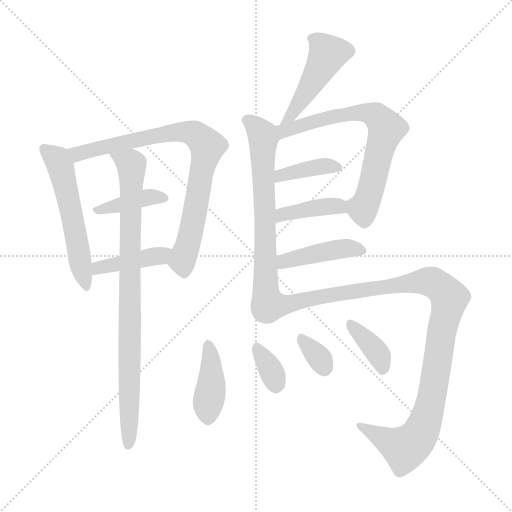
t = 0.00 s
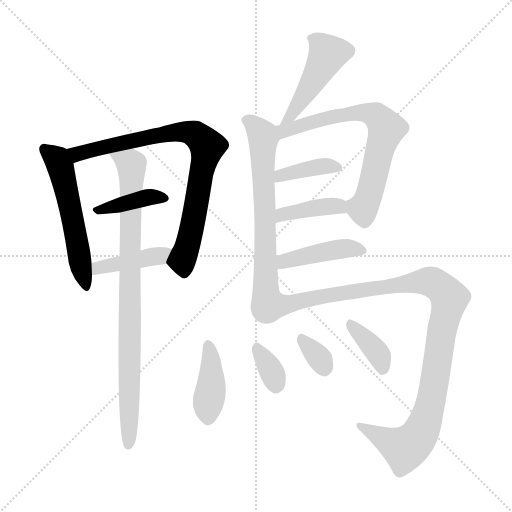
t = 2.18 s
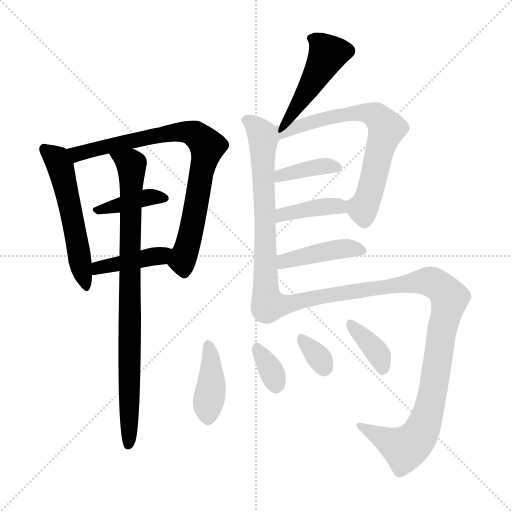
t = 4.36 s
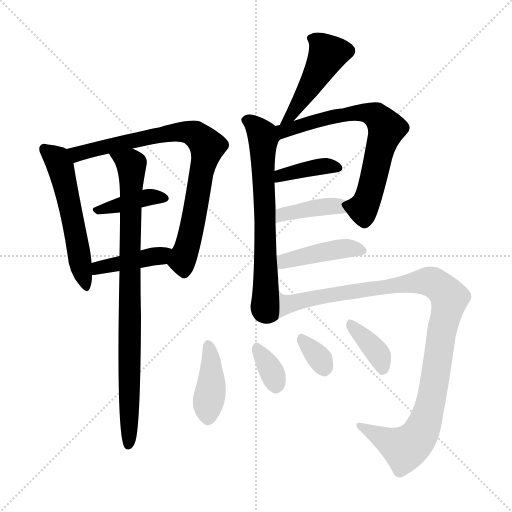
t = 6.54 s
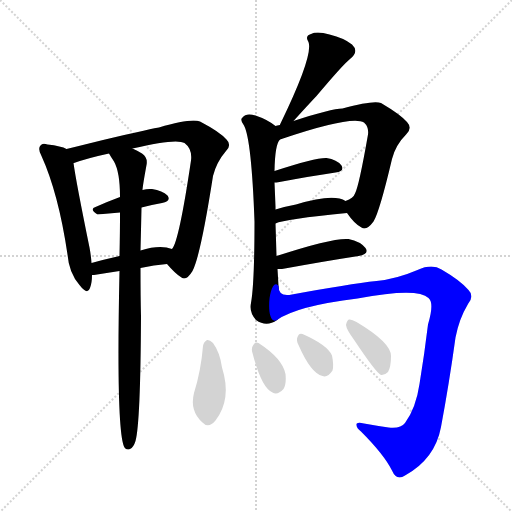
t = 8.72 s
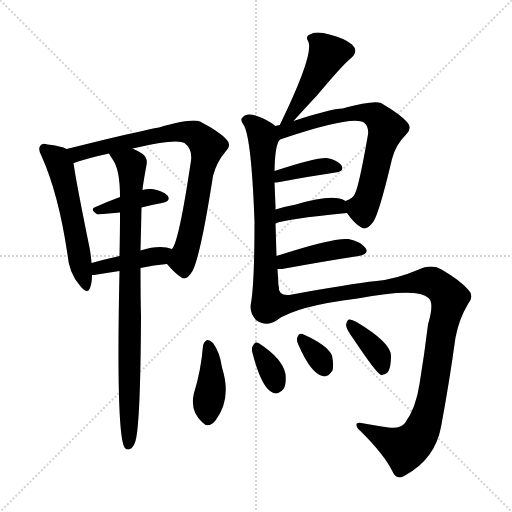
t = 10.90 s

The animated SVG that drew these frames (rendered in a browser with its animation timeline set to each time). Animation: 16 CSS @keyframes rules; one cycle of 10.90 s.

<svg version="1.1" viewBox="0 0 1024 1024" xmlns="http://www.w3.org/2000/svg">
  <g stroke="lightgray" stroke-dasharray="1,1" stroke-width="1" transform="scale(4, 4)">
    <line x1="0" y1="0" x2="256" y2="256"></line>
    <line x1="256" y1="0" x2="0" y2="256"></line>
    <line x1="128" y1="0" x2="128" y2="256"></line>
    <line x1="0" y1="128" x2="256" y2="128"></line>
  </g>
<g transform="scale(1, -1) translate(0, -900)">
   <style type="text/css">
    @keyframes keyframes0 {
      from {
       stroke: blue;
       stroke-dashoffset: 547;
       stroke-width: 128;
       }
       64% {
       animation-timing-function: step-end;
       stroke: blue;
       stroke-dashoffset: 0;
       stroke-width: 128;
       }
       to {
       stroke: black;
       stroke-width: 1024;
       }
       }
       #make-me-a-hanzi-animation-0 {
         animation: keyframes0 0.695150s both;
         animation-delay: 0.000000s;
         animation-timing-function: linear;
       }
    @keyframes keyframes1 {
      from {
       stroke: blue;
       stroke-dashoffset: 797;
       stroke-width: 128;
       }
       72% {
       animation-timing-function: step-end;
       stroke: blue;
       stroke-dashoffset: 0;
       stroke-width: 128;
       }
       to {
       stroke: black;
       stroke-width: 1024;
       }
       }
       #make-me-a-hanzi-animation-1 {
         animation: keyframes1 0.898600s both;
         animation-delay: 0.695150s;
         animation-timing-function: linear;
       }
    @keyframes keyframes2 {
      from {
       stroke: blue;
       stroke-dashoffset: 386;
       stroke-width: 128;
       }
       56% {
       animation-timing-function: step-end;
       stroke: blue;
       stroke-dashoffset: 0;
       stroke-width: 128;
       }
       to {
       stroke: black;
       stroke-width: 1024;
       }
       }
       #make-me-a-hanzi-animation-2 {
         animation: keyframes2 0.564128s both;
         animation-delay: 1.593750s;
         animation-timing-function: linear;
       }
    @keyframes keyframes3 {
      from {
       stroke: blue;
       stroke-dashoffset: 412;
       stroke-width: 128;
       }
       57% {
       animation-timing-function: step-end;
       stroke: blue;
       stroke-dashoffset: 0;
       stroke-width: 128;
       }
       to {
       stroke: black;
       stroke-width: 1024;
       }
       }
       #make-me-a-hanzi-animation-3 {
         animation: keyframes3 0.585286s both;
         animation-delay: 2.157878s;
         animation-timing-function: linear;
       }
    @keyframes keyframes4 {
      from {
       stroke: blue;
       stroke-dashoffset: 860;
       stroke-width: 128;
       }
       74% {
       animation-timing-function: step-end;
       stroke: blue;
       stroke-dashoffset: 0;
       stroke-width: 128;
       }
       to {
       stroke: black;
       stroke-width: 1024;
       }
       }
       #make-me-a-hanzi-animation-4 {
         animation: keyframes4 0.949870s both;
         animation-delay: 2.743164s;
         animation-timing-function: linear;
       }
    @keyframes keyframes5 {
      from {
       stroke: blue;
       stroke-dashoffset: 451;
       stroke-width: 128;
       }
       59% {
       animation-timing-function: step-end;
       stroke: blue;
       stroke-dashoffset: 0;
       stroke-width: 128;
       }
       to {
       stroke: black;
       stroke-width: 1024;
       }
       }
       #make-me-a-hanzi-animation-5 {
         animation: keyframes5 0.617025s both;
         animation-delay: 3.693034s;
         animation-timing-function: linear;
       }
    @keyframes keyframes6 {
      from {
       stroke: blue;
       stroke-dashoffset: 667;
       stroke-width: 128;
       }
       68% {
       animation-timing-function: step-end;
       stroke: blue;
       stroke-dashoffset: 0;
       stroke-width: 128;
       }
       to {
       stroke: black;
       stroke-width: 1024;
       }
       }
       #make-me-a-hanzi-animation-6 {
         animation: keyframes6 0.792806s both;
         animation-delay: 4.310059s;
         animation-timing-function: linear;
       }
    @keyframes keyframes7 {
      from {
       stroke: blue;
       stroke-dashoffset: 682;
       stroke-width: 128;
       }
       69% {
       animation-timing-function: step-end;
       stroke: blue;
       stroke-dashoffset: 0;
       stroke-width: 128;
       }
       to {
       stroke: black;
       stroke-width: 1024;
       }
       }
       #make-me-a-hanzi-animation-7 {
         animation: keyframes7 0.805013s both;
         animation-delay: 5.102865s;
         animation-timing-function: linear;
       }
    @keyframes keyframes8 {
      from {
       stroke: blue;
       stroke-dashoffset: 384;
       stroke-width: 128;
       }
       56% {
       animation-timing-function: step-end;
       stroke: blue;
       stroke-dashoffset: 0;
       stroke-width: 128;
       }
       to {
       stroke: black;
       stroke-width: 1024;
       }
       }
       #make-me-a-hanzi-animation-8 {
         animation: keyframes8 0.562500s both;
         animation-delay: 5.907878s;
         animation-timing-function: linear;
       }
    @keyframes keyframes9 {
      from {
       stroke: blue;
       stroke-dashoffset: 387;
       stroke-width: 128;
       }
       56% {
       animation-timing-function: step-end;
       stroke: blue;
       stroke-dashoffset: 0;
       stroke-width: 128;
       }
       to {
       stroke: black;
       stroke-width: 1024;
       }
       }
       #make-me-a-hanzi-animation-9 {
         animation: keyframes9 0.564941s both;
         animation-delay: 6.470378s;
         animation-timing-function: linear;
       }
    @keyframes keyframes10 {
      from {
       stroke: blue;
       stroke-dashoffset: 424;
       stroke-width: 128;
       }
       58% {
       animation-timing-function: step-end;
       stroke: blue;
       stroke-dashoffset: 0;
       stroke-width: 128;
       }
       to {
       stroke: black;
       stroke-width: 1024;
       }
       }
       #make-me-a-hanzi-animation-10 {
         animation: keyframes10 0.595052s both;
         animation-delay: 7.035319s;
         animation-timing-function: linear;
       }
    @keyframes keyframes11 {
      from {
       stroke: blue;
       stroke-dashoffset: 1048;
       stroke-width: 128;
       }
       77% {
       animation-timing-function: step-end;
       stroke: blue;
       stroke-dashoffset: 0;
       stroke-width: 128;
       }
       to {
       stroke: black;
       stroke-width: 1024;
       }
       }
       #make-me-a-hanzi-animation-11 {
         animation: keyframes11 1.102865s both;
         animation-delay: 7.630371s;
         animation-timing-function: linear;
       }
    @keyframes keyframes12 {
      from {
       stroke: blue;
       stroke-dashoffset: 402;
       stroke-width: 128;
       }
       57% {
       animation-timing-function: step-end;
       stroke: blue;
       stroke-dashoffset: 0;
       stroke-width: 128;
       }
       to {
       stroke: black;
       stroke-width: 1024;
       }
       }
       #make-me-a-hanzi-animation-12 {
         animation: keyframes12 0.577148s both;
         animation-delay: 8.733236s;
         animation-timing-function: linear;
       }
    @keyframes keyframes13 {
      from {
       stroke: blue;
       stroke-dashoffset: 335;
       stroke-width: 128;
       }
       52% {
       animation-timing-function: step-end;
       stroke: blue;
       stroke-dashoffset: 0;
       stroke-width: 128;
       }
       to {
       stroke: black;
       stroke-width: 1024;
       }
       }
       #make-me-a-hanzi-animation-13 {
         animation: keyframes13 0.522624s both;
         animation-delay: 9.310384s;
         animation-timing-function: linear;
       }
    @keyframes keyframes14 {
      from {
       stroke: blue;
       stroke-dashoffset: 327;
       stroke-width: 128;
       }
       52% {
       animation-timing-function: step-end;
       stroke: blue;
       stroke-dashoffset: 0;
       stroke-width: 128;
       }
       to {
       stroke: black;
       stroke-width: 1024;
       }
       }
       #make-me-a-hanzi-animation-14 {
         animation: keyframes14 0.516113s both;
         animation-delay: 9.833008s;
         animation-timing-function: linear;
       }
    @keyframes keyframes15 {
      from {
       stroke: blue;
       stroke-dashoffset: 369;
       stroke-width: 128;
       }
       55% {
       animation-timing-function: step-end;
       stroke: blue;
       stroke-dashoffset: 0;
       stroke-width: 128;
       }
       to {
       stroke: black;
       stroke-width: 1024;
       }
       }
       #make-me-a-hanzi-animation-15 {
         animation: keyframes15 0.550293s both;
         animation-delay: 10.349121s;
         animation-timing-function: linear;
       }
</style>
<path d="M 133.0 602.0 Q 123.0 608.0 95.0 611.0 Q 85.0 615.0 81.0 609.0 Q 75.0 603.0 83.0 588.0 Q 117.0 513.0 135.0 391.0 Q 138.0 354.0 159.0 330.0 Q 175.0 309.0 180.0 324.0 Q 184.0 334.0 184.0 350.0 L 183.0 374.0 Q 182.0 389.0 179.0 405.0 Q 152.0 537.0 147.0 574.0 C 144.0 598.0 144.0 598.0 133.0 602.0 Z" fill="lightgray"></path> 
<path d="M 334.0 372.0 Q 350.0 353.0 363.0 345.0 Q 373.0 338.0 385.0 358.0 Q 401.0 388.0 426.0 548.0 Q 433.0 576.0 452.0 598.0 Q 464.0 610.0 453.0 621.0 Q 440.0 636.0 400.0 657.0 Q 382.0 664.0 318.0 645.0 Q 312.0 645.0 206.0 620.0 Q 166.0 610.0 133.0 602.0 C 104.0 595.0 118.0 565.0 147.0 574.0 Q 146.0 574.0 148.0 574.0 Q 176.0 584.0 218.0 593.0 L 265.0 603.0 Q 353.0 624.0 369.0 614.0 Q 385.0 602.0 382.0 579.0 Q 358.0 417.0 344.0 402.0 C 331.0 375.0 331.0 375.0 334.0 372.0 Z" fill="lightgray"></path> 
<path d="M 283.0 485.0 Q 304.0 491.0 324.0 494.0 Q 343.0 498.0 335.0 509.0 Q 325.0 519.0 304.0 522.0 Q 295.0 523.0 285.0 520.0 L 240.0 506.0 Q 213.0 496.0 191.0 486.0 Q 178.0 482.0 195.0 471.0 L 240.0 475.0 L 283.0 485.0 Z" fill="lightgray"></path> 
<path d="M 281.0 364.0 Q 308.0 370.0 334.0 372.0 C 364.0 375.0 373.0 393.0 344.0 402.0 Q 320.0 411.0 281.0 399.0 L 239.0 388.0 Q 208.0 381.0 183.0 374.0 C 154.0 366.0 154.0 349.0 184.0 350.0 Q 185.0 350.0 188.0 350.0 Q 213.0 354.0 239.0 358.0 L 281.0 364.0 Z" fill="lightgray"></path> 
<path d="M 239.0 358.0 Q 232.0 34.0 249.0 5.0 Q 253.0 -1.0 260.0 2.0 Q 267.0 5.0 271.0 18.0 Q 281.0 54.0 282.0 268.0 Q 281.0 308.0 281.0 364.0 L 281.0 399.0 Q 282.0 439.0 283.0 485.0 L 285.0 520.0 Q 285.0 526.0 293.0 570.0 Q 296.0 585.0 284.0 593.0 Q 274.0 599.0 265.0 603.0 C 238.0 617.0 202.0 618.0 218.0 593.0 Q 222.0 586.0 228.0 577.0 Q 240.0 556.0 240.0 506.0 L 240.0 475.0 Q 240.0 435.0 239.0 388.0 L 239.0 358.0 Z" fill="lightgray"></path> 
<path d="M 587.0 658.0 Q 615.0 689.0 633.0 708.0 Q 687.0 772.0 700.0 782.0 Q 719.0 797.0 704.0 811.0 Q 688.0 824.0 659.0 831.0 Q 634.0 838.0 622.0 832.0 Q 609.0 828.0 617.0 816.0 Q 627.0 789.0 561.0 653.0 Q 560.0 652.0 560.0 650.0 C 548.0 622.0 567.0 636.0 587.0 658.0 Z" fill="lightgray"></path> 
<path d="M 553.0 388.0 Q 552.0 421.0 551.0 453.0 L 551.0 481.0 L 551.0 487.0 Q 550.0 512.0 549.0 535.0 L 549.0 558.0 Q 550.0 612.0 560.0 621.0 C 568.0 636.0 568.0 636.0 551.0 648.0 Q 535.0 661.0 511.0 669.0 Q 492.0 675.0 485.0 665.0 Q 479.0 661.0 488.0 649.0 Q 503.0 621.0 509.0 457.0 Q 509.0 334.0 502.0 294.0 Q 498.0 275.0 512.0 260.0 Q 533.0 245.0 554.0 260.0 C 561.0 263.0 559.0 298.0 557.0 328.0 Q 556.0 346.0 555.0 362.0 L 553.0 388.0 Z" fill="lightgray"></path> 
<path d="M 694.0 474.0 Q 709.0 452.0 723.0 445.0 Q 733.0 438.0 747.0 457.0 Q 759.0 476.0 784.0 582.0 Q 791.0 610.0 813.0 632.0 Q 825.0 644.0 814.0 656.0 Q 801.0 671.0 762.0 694.0 Q 747.0 700.0 685.0 683.0 Q 663.0 683.0 587.0 658.0 L 560.0 650.0 Q 554.0 649.0 551.0 648.0 C 522.0 641.0 532.0 611.0 560.0 621.0 Q 704.0 670.0 728.0 655.0 Q 738.0 646.0 736.0 631.0 Q 718.0 528.0 710.0 513.0 Q 707.0 504.0 691.0 498.0 C 680.0 492.0 680.0 492.0 694.0 474.0 Z" fill="lightgray"></path> 
<path d="M 549.0 535.0 Q 552.0 535.0 559.0 536.0 Q 623.0 548.0 671.0 555.0 Q 690.0 558.0 683.0 569.0 Q 674.0 581.0 653.0 584.0 Q 632.0 585.0 549.0 558.0 C 520.0 549.0 519.0 533.0 549.0 535.0 Z" fill="lightgray"></path> 
<path d="M 551.0 453.0 Q 569.0 462.0 694.0 474.0 C 724.0 477.0 717.0 484.0 691.0 498.0 Q 667.0 514.0 592.0 491.0 Q 570.0 487.0 551.0 481.0 C 522.0 472.0 523.0 442.0 551.0 453.0 Z" fill="lightgray"></path> 
<path d="M 555.0 362.0 Q 559.0 362.0 564.0 362.0 Q 652.0 378.0 717.0 388.0 Q 739.0 392.0 731.0 404.0 Q 721.0 417.0 697.0 422.0 Q 666.0 425.0 553.0 388.0 C 524.0 379.0 525.0 362.0 555.0 362.0 Z" fill="lightgray"></path> 
<path d="M 554.0 260.0 Q 593.0 288.0 715.0 303.0 Q 835.0 325.0 857.0 304.0 Q 869.0 294.0 856.0 251.0 Q 849.0 193.0 839.0 132.0 Q 832.0 84.0 810.0 54.0 Q 801.0 42.0 777.0 45.0 Q 750.0 49.0 728.0 53.0 Q 712.0 57.0 713.0 50.0 Q 713.0 44.0 722.0 37.0 Q 768.0 -9.0 784.0 -41.0 Q 793.0 -62.0 810.0 -51.0 Q 870.0 -18.0 882.0 46.0 Q 898.0 131.0 911.0 225.0 Q 918.0 262.0 936.0 292.0 Q 949.0 308.0 937.0 320.0 Q 921.0 339.0 883.0 361.0 Q 864.0 373.0 835.0 360.0 Q 793.0 342.0 753.0 338.0 Q 698.0 332.0 584.0 311.0 Q 557.0 305.0 557.0 328.0 C 538.0 351.0 528.0 246.0 554.0 260.0 Z" fill="lightgray"></path> 
<path d="M 406.0 208.0 Q 402.0 159.0 388.0 114.0 Q 379.0 78.0 405.0 55.0 Q 417.0 42.0 431.0 59.0 Q 464.0 102.0 444.0 165.0 Q 440.0 195.0 426.0 214.0 Q 419.0 221.0 414.0 220.0 Q 407.0 216.0 406.0 208.0 Z" fill="lightgray"></path> 
<path d="M 505.0 194.0 Q 523.0 124.0 545.0 115.0 Q 555.0 109.0 567.0 122.0 Q 573.0 132.0 571.0 152.0 Q 565.0 183.0 517.0 214.0 Q 510.0 218.0 506.0 209.0 Q 502.0 203.0 505.0 194.0 Z" fill="lightgray"></path> 
<path d="M 597.0 210.0 Q 622.0 153.0 645.0 148.0 Q 655.0 144.0 665.0 159.0 Q 668.0 169.0 664.0 189.0 Q 655.0 210.0 605.0 232.0 Q 598.0 235.0 595.0 226.0 Q 592.0 219.0 597.0 210.0 Z" fill="lightgray"></path> 
<path d="M 707.0 222.0 Q 753.0 153.0 762.0 150.0 Q 769.0 149.0 776.0 156.0 Q 782.0 166.0 782.0 188.0 Q 782.0 215.0 713.0 256.0 Q 703.0 262.0 698.0 261.0 Q 694.0 260.0 692.0 250.0 Q 693.0 241.0 707.0 222.0 Z" fill="lightgray"></path> 
      <clipPath id="make-me-a-hanzi-clip-0">
      <path d="M 133.0 602.0 Q 123.0 608.0 95.0 611.0 Q 85.0 615.0 81.0 609.0 Q 75.0 603.0 83.0 588.0 Q 117.0 513.0 135.0 391.0 Q 138.0 354.0 159.0 330.0 Q 175.0 309.0 180.0 324.0 Q 184.0 334.0 184.0 350.0 L 183.0 374.0 Q 182.0 389.0 179.0 405.0 Q 152.0 537.0 147.0 574.0 C 144.0 598.0 144.0 598.0 133.0 602.0 Z" fill="lightgray"></path>
      </clipPath>
      <path clip-path="url(#make-me-a-hanzi-clip-0)" d="M 89.0 602.0 L 115.0 580.0 L 121.0 566.0 L 170.0 329.0 " fill="none" id="make-me-a-hanzi-animation-0" stroke-dasharray="419 838" stroke-linecap="round"></path>

      <clipPath id="make-me-a-hanzi-clip-1">
      <path d="M 334.0 372.0 Q 350.0 353.0 363.0 345.0 Q 373.0 338.0 385.0 358.0 Q 401.0 388.0 426.0 548.0 Q 433.0 576.0 452.0 598.0 Q 464.0 610.0 453.0 621.0 Q 440.0 636.0 400.0 657.0 Q 382.0 664.0 318.0 645.0 Q 312.0 645.0 206.0 620.0 Q 166.0 610.0 133.0 602.0 C 104.0 595.0 118.0 565.0 147.0 574.0 Q 146.0 574.0 148.0 574.0 Q 176.0 584.0 218.0 593.0 L 265.0 603.0 Q 353.0 624.0 369.0 614.0 Q 385.0 602.0 382.0 579.0 Q 358.0 417.0 344.0 402.0 C 331.0 375.0 331.0 375.0 334.0 372.0 Z" fill="lightgray"></path>
      </clipPath>
      <path clip-path="url(#make-me-a-hanzi-clip-1)" d="M 141.0 597.0 L 162.0 593.0 L 221.0 611.0 L 351.0 636.0 L 379.0 635.0 L 406.0 619.0 L 414.0 608.0 L 413.0 596.0 L 380.0 426.0 L 366.0 383.0 L 369.0 361.0 " fill="none" id="make-me-a-hanzi-animation-1" stroke-dasharray="669 1338" stroke-linecap="round"></path>

      <clipPath id="make-me-a-hanzi-clip-2">
      <path d="M 283.0 485.0 Q 304.0 491.0 324.0 494.0 Q 343.0 498.0 335.0 509.0 Q 325.0 519.0 304.0 522.0 Q 295.0 523.0 285.0 520.0 L 240.0 506.0 Q 213.0 496.0 191.0 486.0 Q 178.0 482.0 195.0 471.0 L 240.0 475.0 L 283.0 485.0 Z" fill="lightgray"></path>
      </clipPath>
      <path clip-path="url(#make-me-a-hanzi-clip-2)" d="M 200.0 480.0 L 293.0 505.0 L 327.0 503.0 " fill="none" id="make-me-a-hanzi-animation-2" stroke-dasharray="258 516" stroke-linecap="round"></path>

      <clipPath id="make-me-a-hanzi-clip-3">
      <path d="M 281.0 364.0 Q 308.0 370.0 334.0 372.0 C 364.0 375.0 373.0 393.0 344.0 402.0 Q 320.0 411.0 281.0 399.0 L 239.0 388.0 Q 208.0 381.0 183.0 374.0 C 154.0 366.0 154.0 349.0 184.0 350.0 Q 185.0 350.0 188.0 350.0 Q 213.0 354.0 239.0 358.0 L 281.0 364.0 Z" fill="lightgray"></path>
      </clipPath>
      <path clip-path="url(#make-me-a-hanzi-clip-3)" d="M 186.0 356.0 L 196.0 364.0 L 336.0 396.0 " fill="none" id="make-me-a-hanzi-animation-3" stroke-dasharray="284 568" stroke-linecap="round"></path>

      <clipPath id="make-me-a-hanzi-clip-4">
      <path d="M 239.0 358.0 Q 232.0 34.0 249.0 5.0 Q 253.0 -1.0 260.0 2.0 Q 267.0 5.0 271.0 18.0 Q 281.0 54.0 282.0 268.0 Q 281.0 308.0 281.0 364.0 L 281.0 399.0 Q 282.0 439.0 283.0 485.0 L 285.0 520.0 Q 285.0 526.0 293.0 570.0 Q 296.0 585.0 284.0 593.0 Q 274.0 599.0 265.0 603.0 C 238.0 617.0 202.0 618.0 218.0 593.0 Q 222.0 586.0 228.0 577.0 Q 240.0 556.0 240.0 506.0 L 240.0 475.0 Q 240.0 435.0 239.0 388.0 L 239.0 358.0 Z" fill="lightgray"></path>
      </clipPath>
      <path clip-path="url(#make-me-a-hanzi-clip-4)" d="M 224.0 592.0 L 252.0 578.0 L 264.0 565.0 L 256.0 10.0 " fill="none" id="make-me-a-hanzi-animation-4" stroke-dasharray="732 1464" stroke-linecap="round"></path>

      <clipPath id="make-me-a-hanzi-clip-5">
      <path d="M 587.0 658.0 Q 615.0 689.0 633.0 708.0 Q 687.0 772.0 700.0 782.0 Q 719.0 797.0 704.0 811.0 Q 688.0 824.0 659.0 831.0 Q 634.0 838.0 622.0 832.0 Q 609.0 828.0 617.0 816.0 Q 627.0 789.0 561.0 653.0 Q 560.0 652.0 560.0 650.0 C 548.0 622.0 567.0 636.0 587.0 658.0 Z" fill="lightgray"></path>
      </clipPath>
      <path clip-path="url(#make-me-a-hanzi-clip-5)" d="M 623.0 823.0 L 637.0 816.0 L 656.0 792.0 L 623.0 731.0 L 577.0 666.0 " fill="none" id="make-me-a-hanzi-animation-5" stroke-dasharray="323 646" stroke-linecap="round"></path>

      <clipPath id="make-me-a-hanzi-clip-6">
      <path d="M 553.0 388.0 Q 552.0 421.0 551.0 453.0 L 551.0 481.0 L 551.0 487.0 Q 550.0 512.0 549.0 535.0 L 549.0 558.0 Q 550.0 612.0 560.0 621.0 C 568.0 636.0 568.0 636.0 551.0 648.0 Q 535.0 661.0 511.0 669.0 Q 492.0 675.0 485.0 665.0 Q 479.0 661.0 488.0 649.0 Q 503.0 621.0 509.0 457.0 Q 509.0 334.0 502.0 294.0 Q 498.0 275.0 512.0 260.0 Q 533.0 245.0 554.0 260.0 C 561.0 263.0 559.0 298.0 557.0 328.0 Q 556.0 346.0 555.0 362.0 L 553.0 388.0 Z" fill="lightgray"></path>
      </clipPath>
      <path clip-path="url(#make-me-a-hanzi-clip-6)" d="M 494.0 658.0 L 512.0 647.0 L 527.0 624.0 L 532.0 344.0 L 528.0 284.0 L 542.0 267.0 " fill="none" id="make-me-a-hanzi-animation-6" stroke-dasharray="539 1078" stroke-linecap="round"></path>

      <clipPath id="make-me-a-hanzi-clip-7">
      <path d="M 694.0 474.0 Q 709.0 452.0 723.0 445.0 Q 733.0 438.0 747.0 457.0 Q 759.0 476.0 784.0 582.0 Q 791.0 610.0 813.0 632.0 Q 825.0 644.0 814.0 656.0 Q 801.0 671.0 762.0 694.0 Q 747.0 700.0 685.0 683.0 Q 663.0 683.0 587.0 658.0 L 560.0 650.0 Q 554.0 649.0 551.0 648.0 C 522.0 641.0 532.0 611.0 560.0 621.0 Q 704.0 670.0 728.0 655.0 Q 738.0 646.0 736.0 631.0 Q 718.0 528.0 710.0 513.0 Q 707.0 504.0 691.0 498.0 C 680.0 492.0 680.0 492.0 694.0 474.0 Z" fill="lightgray"></path>
      </clipPath>
      <path clip-path="url(#make-me-a-hanzi-clip-7)" d="M 557.0 642.0 L 571.0 638.0 L 594.0 643.0 L 620.0 656.0 L 699.0 674.0 L 738.0 674.0 L 766.0 655.0 L 771.0 634.0 L 736.0 505.0 L 725.0 483.0 L 702.0 493.0 " fill="none" id="make-me-a-hanzi-animation-7" stroke-dasharray="554 1108" stroke-linecap="round"></path>

      <clipPath id="make-me-a-hanzi-clip-8">
      <path d="M 549.0 535.0 Q 552.0 535.0 559.0 536.0 Q 623.0 548.0 671.0 555.0 Q 690.0 558.0 683.0 569.0 Q 674.0 581.0 653.0 584.0 Q 632.0 585.0 549.0 558.0 C 520.0 549.0 519.0 533.0 549.0 535.0 Z" fill="lightgray"></path>
      </clipPath>
      <path clip-path="url(#make-me-a-hanzi-clip-8)" d="M 553.0 541.0 L 564.0 551.0 L 604.0 561.0 L 656.0 569.0 L 675.0 564.0 " fill="none" id="make-me-a-hanzi-animation-8" stroke-dasharray="256 512" stroke-linecap="round"></path>

      <clipPath id="make-me-a-hanzi-clip-9">
      <path d="M 551.0 453.0 Q 569.0 462.0 694.0 474.0 C 724.0 477.0 717.0 484.0 691.0 498.0 Q 667.0 514.0 592.0 491.0 Q 570.0 487.0 551.0 481.0 C 522.0 472.0 523.0 442.0 551.0 453.0 Z" fill="lightgray"></path>
      </clipPath>
      <path clip-path="url(#make-me-a-hanzi-clip-9)" d="M 557.0 462.0 L 574.0 474.0 L 625.0 484.0 L 666.0 488.0 L 681.0 479.0 " fill="none" id="make-me-a-hanzi-animation-9" stroke-dasharray="259 518" stroke-linecap="round"></path>

      <clipPath id="make-me-a-hanzi-clip-10">
      <path d="M 555.0 362.0 Q 559.0 362.0 564.0 362.0 Q 652.0 378.0 717.0 388.0 Q 739.0 392.0 731.0 404.0 Q 721.0 417.0 697.0 422.0 Q 666.0 425.0 553.0 388.0 C 524.0 379.0 525.0 362.0 555.0 362.0 Z" fill="lightgray"></path>
      </clipPath>
      <path clip-path="url(#make-me-a-hanzi-clip-10)" d="M 560.0 369.0 L 570.0 377.0 L 642.0 396.0 L 700.0 404.0 L 721.0 398.0 " fill="none" id="make-me-a-hanzi-animation-10" stroke-dasharray="296 592" stroke-linecap="round"></path>

      <clipPath id="make-me-a-hanzi-clip-11">
      <path d="M 554.0 260.0 Q 593.0 288.0 715.0 303.0 Q 835.0 325.0 857.0 304.0 Q 869.0 294.0 856.0 251.0 Q 849.0 193.0 839.0 132.0 Q 832.0 84.0 810.0 54.0 Q 801.0 42.0 777.0 45.0 Q 750.0 49.0 728.0 53.0 Q 712.0 57.0 713.0 50.0 Q 713.0 44.0 722.0 37.0 Q 768.0 -9.0 784.0 -41.0 Q 793.0 -62.0 810.0 -51.0 Q 870.0 -18.0 882.0 46.0 Q 898.0 131.0 911.0 225.0 Q 918.0 262.0 936.0 292.0 Q 949.0 308.0 937.0 320.0 Q 921.0 339.0 883.0 361.0 Q 864.0 373.0 835.0 360.0 Q 793.0 342.0 753.0 338.0 Q 698.0 332.0 584.0 311.0 Q 557.0 305.0 557.0 328.0 C 538.0 351.0 528.0 246.0 554.0 260.0 Z" fill="lightgray"></path>
      </clipPath>
      <path clip-path="url(#make-me-a-hanzi-clip-11)" d="M 555.0 267.0 L 574.0 293.0 L 820.0 334.0 L 866.0 335.0 L 894.0 312.0 L 899.0 304.0 L 866.0 116.0 L 842.0 35.0 L 822.0 10.0 L 808.0 4.0 L 722.0 46.0 " fill="none" id="make-me-a-hanzi-animation-11" stroke-dasharray="920 1840" stroke-linecap="round"></path>

      <clipPath id="make-me-a-hanzi-clip-12">
      <path d="M 406.0 208.0 Q 402.0 159.0 388.0 114.0 Q 379.0 78.0 405.0 55.0 Q 417.0 42.0 431.0 59.0 Q 464.0 102.0 444.0 165.0 Q 440.0 195.0 426.0 214.0 Q 419.0 221.0 414.0 220.0 Q 407.0 216.0 406.0 208.0 Z" fill="lightgray"></path>
      </clipPath>
      <path clip-path="url(#make-me-a-hanzi-clip-12)" d="M 416.0 210.0 L 423.0 168.0 L 417.0 65.0 " fill="none" id="make-me-a-hanzi-animation-12" stroke-dasharray="274 548" stroke-linecap="round"></path>

      <clipPath id="make-me-a-hanzi-clip-13">
      <path d="M 505.0 194.0 Q 523.0 124.0 545.0 115.0 Q 555.0 109.0 567.0 122.0 Q 573.0 132.0 571.0 152.0 Q 565.0 183.0 517.0 214.0 Q 510.0 218.0 506.0 209.0 Q 502.0 203.0 505.0 194.0 Z" fill="lightgray"></path>
      </clipPath>
      <path clip-path="url(#make-me-a-hanzi-clip-13)" d="M 516.0 201.0 L 540.0 164.0 L 552.0 131.0 " fill="none" id="make-me-a-hanzi-animation-13" stroke-dasharray="207 414" stroke-linecap="round"></path>

      <clipPath id="make-me-a-hanzi-clip-14">
      <path d="M 597.0 210.0 Q 622.0 153.0 645.0 148.0 Q 655.0 144.0 665.0 159.0 Q 668.0 169.0 664.0 189.0 Q 655.0 210.0 605.0 232.0 Q 598.0 235.0 595.0 226.0 Q 592.0 219.0 597.0 210.0 Z" fill="lightgray"></path>
      </clipPath>
      <path clip-path="url(#make-me-a-hanzi-clip-14)" d="M 605.0 221.0 L 649.0 165.0 " fill="none" id="make-me-a-hanzi-animation-14" stroke-dasharray="199 398" stroke-linecap="round"></path>

      <clipPath id="make-me-a-hanzi-clip-15">
      <path d="M 707.0 222.0 Q 753.0 153.0 762.0 150.0 Q 769.0 149.0 776.0 156.0 Q 782.0 166.0 782.0 188.0 Q 782.0 215.0 713.0 256.0 Q 703.0 262.0 698.0 261.0 Q 694.0 260.0 692.0 250.0 Q 693.0 241.0 707.0 222.0 Z" fill="lightgray"></path>
      </clipPath>
      <path clip-path="url(#make-me-a-hanzi-clip-15)" d="M 703.0 251.0 L 754.0 195.0 L 766.0 160.0 " fill="none" id="make-me-a-hanzi-animation-15" stroke-dasharray="241 482" stroke-linecap="round"></path>

</g>
</svg>
